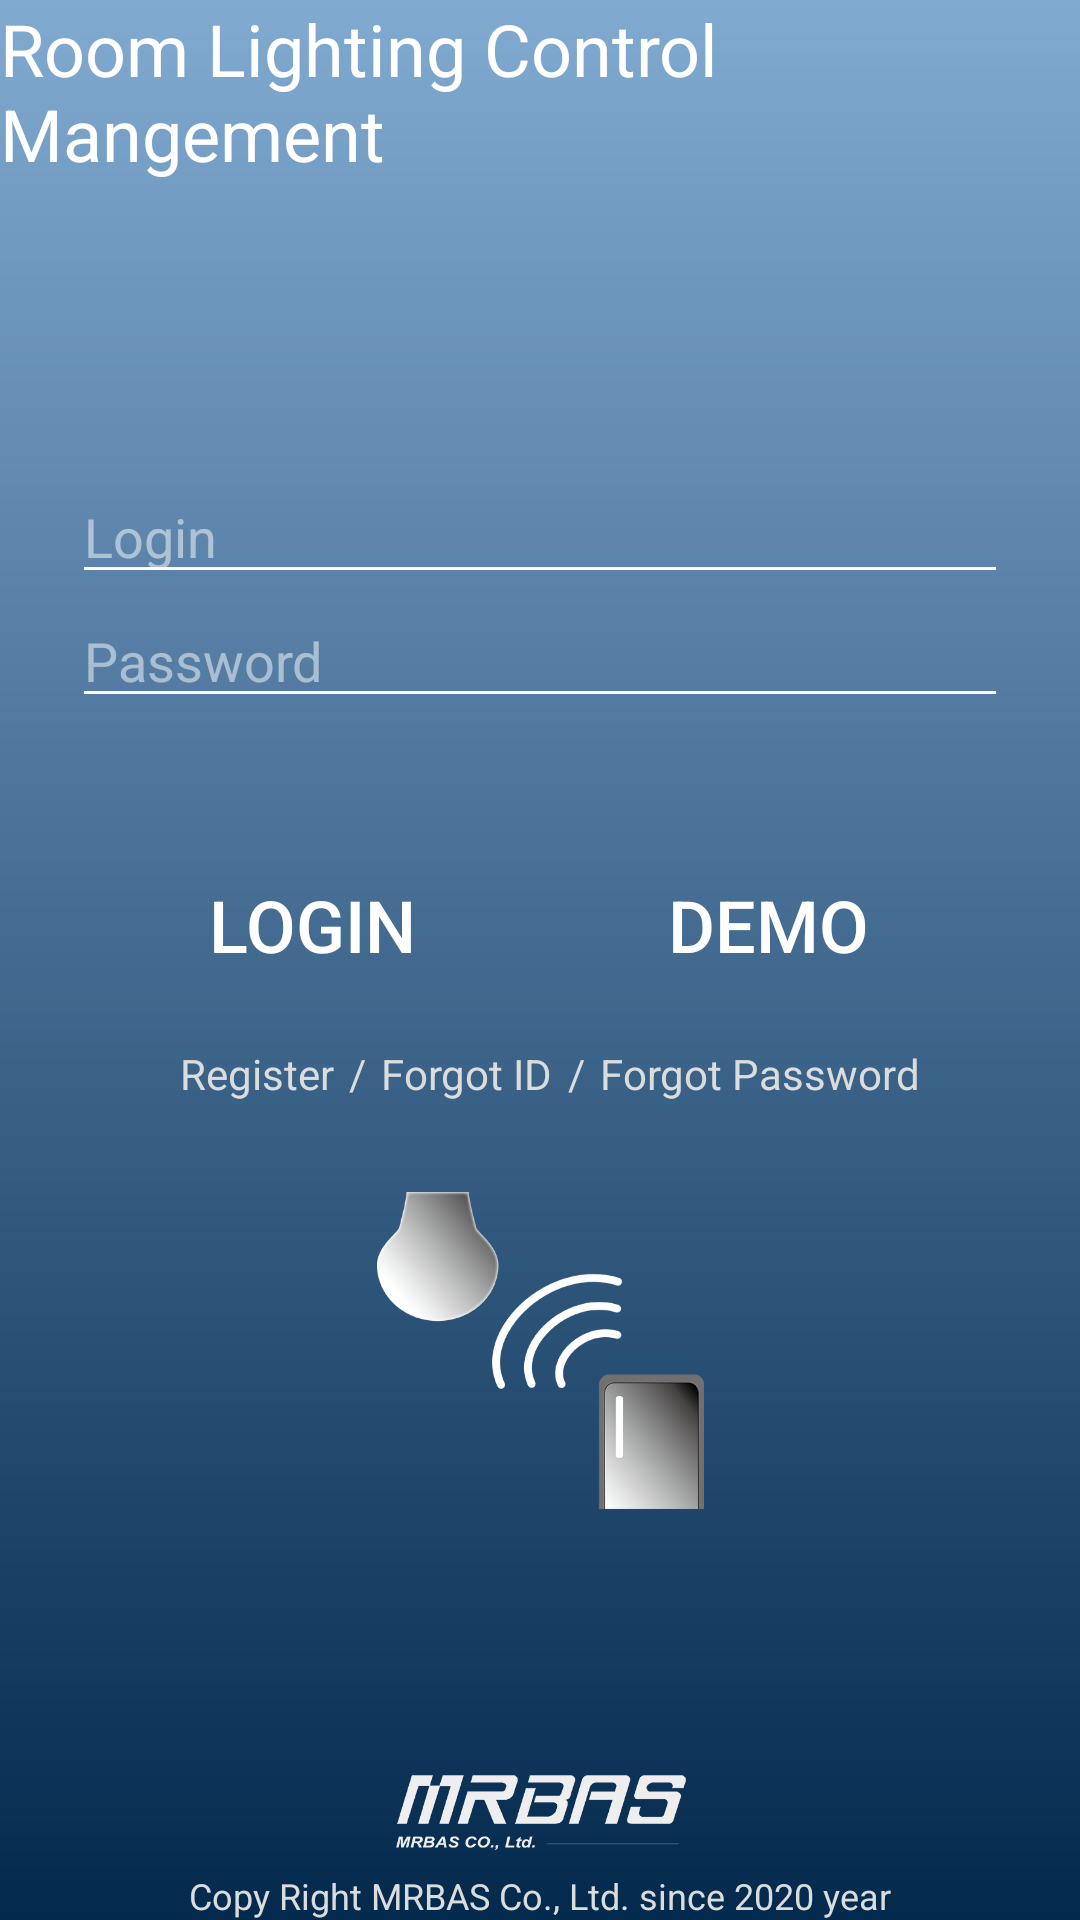

Produce the Android XML layout that renders to this screen, including the resource entries it uses.
<!-- AndroidManifest.xml: application theme AppTheme -->
<!-- res/layout/activity_login2.xml -->
<?xml version="1.0" encoding="utf-8"?>
<android.support.constraint.ConstraintLayout xmlns:android="http://schemas.android.com/apk/res/android"
    xmlns:app="http://schemas.android.com/apk/res-auto"
    xmlns:tools="http://schemas.android.com/tools"
    android:id="@+id/container"
    android:layout_width="match_parent"
    android:layout_height="match_parent"
    android:paddingLeft="@dimen/activity_horizontal_margin"
    android:paddingTop="@dimen/activity_vertical_margin"
    android:paddingRight="@dimen/activity_horizontal_margin"
    android:paddingBottom="@dimen/activity_vertical_margin"
    android:background="@drawable/gra2"
    tools:context=".login">

    <TextView
        android:id="@+id/forgetpw"
        android:layout_width="wrap_content"
        android:layout_height="wrap_content"
        android:layout_marginStart="5dp"
        android:layout_marginTop="16dp"
        android:text="@string/forgot_pw"
        android:textColor="#DBDCDC"
        app:layout_constraintStart_toEndOf="@+id/sl2"
        app:layout_constraintTop_toBottomOf="@+id/bt_demo" />

    <EditText
        android:id="@+id/username"
        android:layout_width="0dp"
        android:layout_height="wrap_content"
        android:layout_marginStart="24dp"
        android:layout_marginTop="96dp"
        android:layout_marginEnd="24dp"
        android:hint="Login"
        android:inputType="textEmailAddress"
        android:selectAllOnFocus="true"
        android:textColor="#FFFFFF"
        android:textColorHint="#80FFFFFF"
        android:theme="@style/EditTheme"
        app:layout_constraintEnd_toEndOf="parent"
        app:layout_constraintHorizontal_bias="1.0"
        app:layout_constraintStart_toStartOf="parent"
        app:layout_constraintTop_toBottomOf="@+id/title1" />

    <EditText
        android:id="@+id/password"
        android:layout_width="0dp"
        android:layout_height="wrap_content"
        android:layout_marginStart="24dp"
        android:layout_marginEnd="24dp"
        android:hint="@string/prompt_password"
        android:imeActionLabel="@string/action_sign_in_short"
        android:imeOptions="actionDone"
        android:inputType="textPassword"
        android:selectAllOnFocus="true"
        android:textColor="#FFFFFF"
        android:textColorHint="#80FFFFFF"
        android:theme="@style/EditTheme"
        app:layout_constraintEnd_toEndOf="parent"
        app:layout_constraintStart_toStartOf="parent"
        app:layout_constraintTop_toBottomOf="@+id/username" />

    <ProgressBar
        android:id="@+id/loading"
        android:layout_width="wrap_content"
        android:layout_height="wrap_content"
        android:layout_gravity="center"
        android:layout_marginStart="32dp"
        android:layout_marginTop="64dp"
        android:layout_marginEnd="32dp"
        android:layout_marginBottom="64dp"
        android:visibility="gone"
        app:layout_constraintBottom_toBottomOf="parent"
        app:layout_constraintEnd_toEndOf="@+id/password"
        app:layout_constraintStart_toStartOf="@+id/password"
        app:layout_constraintTop_toTopOf="parent"
        app:layout_constraintVertical_bias="0.3" />

    <TextView
        android:id="@+id/text_copy"
        android:layout_width="wrap_content"
        android:layout_height="wrap_content"
        android:text="Copy Right MRBAS Co., Ltd. since 2020 year"
        android:textColor="#DBDCDC"
        android:textSize="12sp"
        app:layout_constraintBottom_toBottomOf="parent"
        app:layout_constraintEnd_toEndOf="parent"
        app:layout_constraintStart_toStartOf="parent" />

    <TextView
        android:id="@+id/title1"
        android:layout_width="match_parent"
        android:layout_height="wrap_content"
        android:text="Room Lighting Control Mangement"
        android:textColor="#FFFFFF"
        android:textSize="24sp"
        tools:layout_editor_absoluteX="67dp"
        tools:layout_editor_absoluteY="26dp" />

    <Button
        android:id="@+id/bt_login"
        android:layout_width="wrap_content"
        android:layout_height="wrap_content"
        android:layout_marginStart="60dp"
        android:layout_marginTop="45dp"
        android:background="#00FFFFFF"

        android:text="LOGIN"
        android:textColor="#FFFFFF"
        android:textSize="24sp"
        app:layout_constraintStart_toStartOf="parent"
        app:layout_constraintTop_toBottomOf="@+id/password" />

    <Button
        android:id="@+id/bt_demo"
        android:layout_width="wrap_content"
        android:layout_height="wrap_content"
        android:layout_marginTop="45dp"
        android:layout_marginEnd="60dp"
        android:background="#00FFFFFF"
        android:onClick="on_demo"
        android:text="DEMO"
        android:textColor="#FFFFFF"
        android:textSize="24sp"
        app:layout_constraintEnd_toEndOf="parent"
        app:layout_constraintTop_toBottomOf="@+id/password" />

    <TextView
        android:id="@+id/reg"
        android:layout_width="wrap_content"
        android:layout_height="wrap_content"
        android:layout_marginStart="60dp"
        android:layout_marginTop="16dp"
        android:text="@string/register"
        android:textColor="#DBDCDC"
        app:layout_constraintStart_toStartOf="parent"
        app:layout_constraintTop_toBottomOf="@+id/bt_login" />

    <TextView
        android:id="@+id/forgetid"
        android:layout_width="wrap_content"
        android:layout_height="wrap_content"
        android:layout_marginStart="5dp"
        android:layout_marginTop="16dp"
        android:text="@string/forgot_id"
        android:textColor="#DBDCDC"
        app:layout_constraintStart_toEndOf="@+id/sl"
        app:layout_constraintTop_toBottomOf="@+id/bt_login" />

    <TextView
        android:id="@+id/sl"
        android:layout_width="wrap_content"
        android:layout_height="wrap_content"
        android:layout_marginStart="5dp"
        android:layout_marginTop="16dp"
        android:text="/"
        android:textColor="#DBDCDC"
        app:layout_constraintStart_toEndOf="@+id/reg"
        app:layout_constraintTop_toBottomOf="@+id/bt_login" />

    <TextView
        android:id="@+id/sl2"
        android:layout_width="wrap_content"
        android:layout_height="wrap_content"
        android:layout_marginStart="5dp"
        android:layout_marginTop="16dp"
        android:text="/"
        android:textColor="#DBDCDC"
        app:layout_constraintStart_toEndOf="@+id/forgetid"
        app:layout_constraintTop_toBottomOf="@+id/bt_demo" />

    <ImageView
        android:id="@+id/imageView"
        android:layout_width="119dp"
        android:layout_height="109dp"
        android:layout_marginTop="30dp"
        app:layout_constraintEnd_toEndOf="parent"
        app:layout_constraintStart_toStartOf="parent"
        app:layout_constraintTop_toBottomOf="@+id/forgetpw"
        app:srcCompat="@drawable/login_icon" />

    <ImageView
        android:id="@+id/imageView7"
        android:layout_width="193dp"
        android:layout_height="28dp"
        android:layout_marginBottom="5dp"
        app:layout_constraintBottom_toTopOf="@+id/text_copy"
        app:layout_constraintEnd_toEndOf="parent"
        app:layout_constraintStart_toStartOf="parent"
        app:srcCompat="@drawable/logo" />

</android.support.constraint.ConstraintLayout>
<!-- resources referenced by this layout -->
<resources>
  <!-- drawable gra2 (drawable) -->
  <?xml version="1.0" encoding="utf-8"?>
  <shape xmlns:android="http://schemas.android.com/apk/res/android">
  
      <gradient
          android:gradientRadius="150sp"
          android:startColor="#03294D"
          android:centerColor="#81AAD1"
          android:endColor="#82A9CF"
          android:angle="90"
          android:centerY="1"/>
  
  </shape>
  <!-- drawable login_icon: png bitmap (drawable, 55108 bytes) -->
  <!-- drawable logo: png bitmap (drawable, 13400 bytes) -->
  <string name="action_sign_in_short">Sign in</string>
  <string name="forgot_id">Forgot ID</string>
  <string name="forgot_pw">Forgot Password</string>
  <string name="prompt_password">Password</string>
  <string name="register">Register</string>
  <style name="EditTheme" parent="Theme.AppCompat.Light.NoActionBar">
          <item name="colorAccent">@color/cursorColor</item>
          <item name="colorControlNormal">@color/nomalColor</item>
      </style>
  <style name="AppTheme" parent="Theme.AppCompat.Light.DarkActionBar">
          
          <item name="colorPrimary">@color/colorPrimary</item>
          <item name="colorPrimaryDark">@color/colorPrimaryDark</item>
          <item name="colorAccent">@color/colorAccent</item>
  
      </style>
  <color name="cursorColor">#ffffff</color>
  <color name="nomalColor">#ffffff</color>
  <color name="colorPrimary">#81AAD1</color>
  <color name="colorPrimaryDark">#000000</color>
  <color name="colorAccent">#D81B60</color>
</resources>
